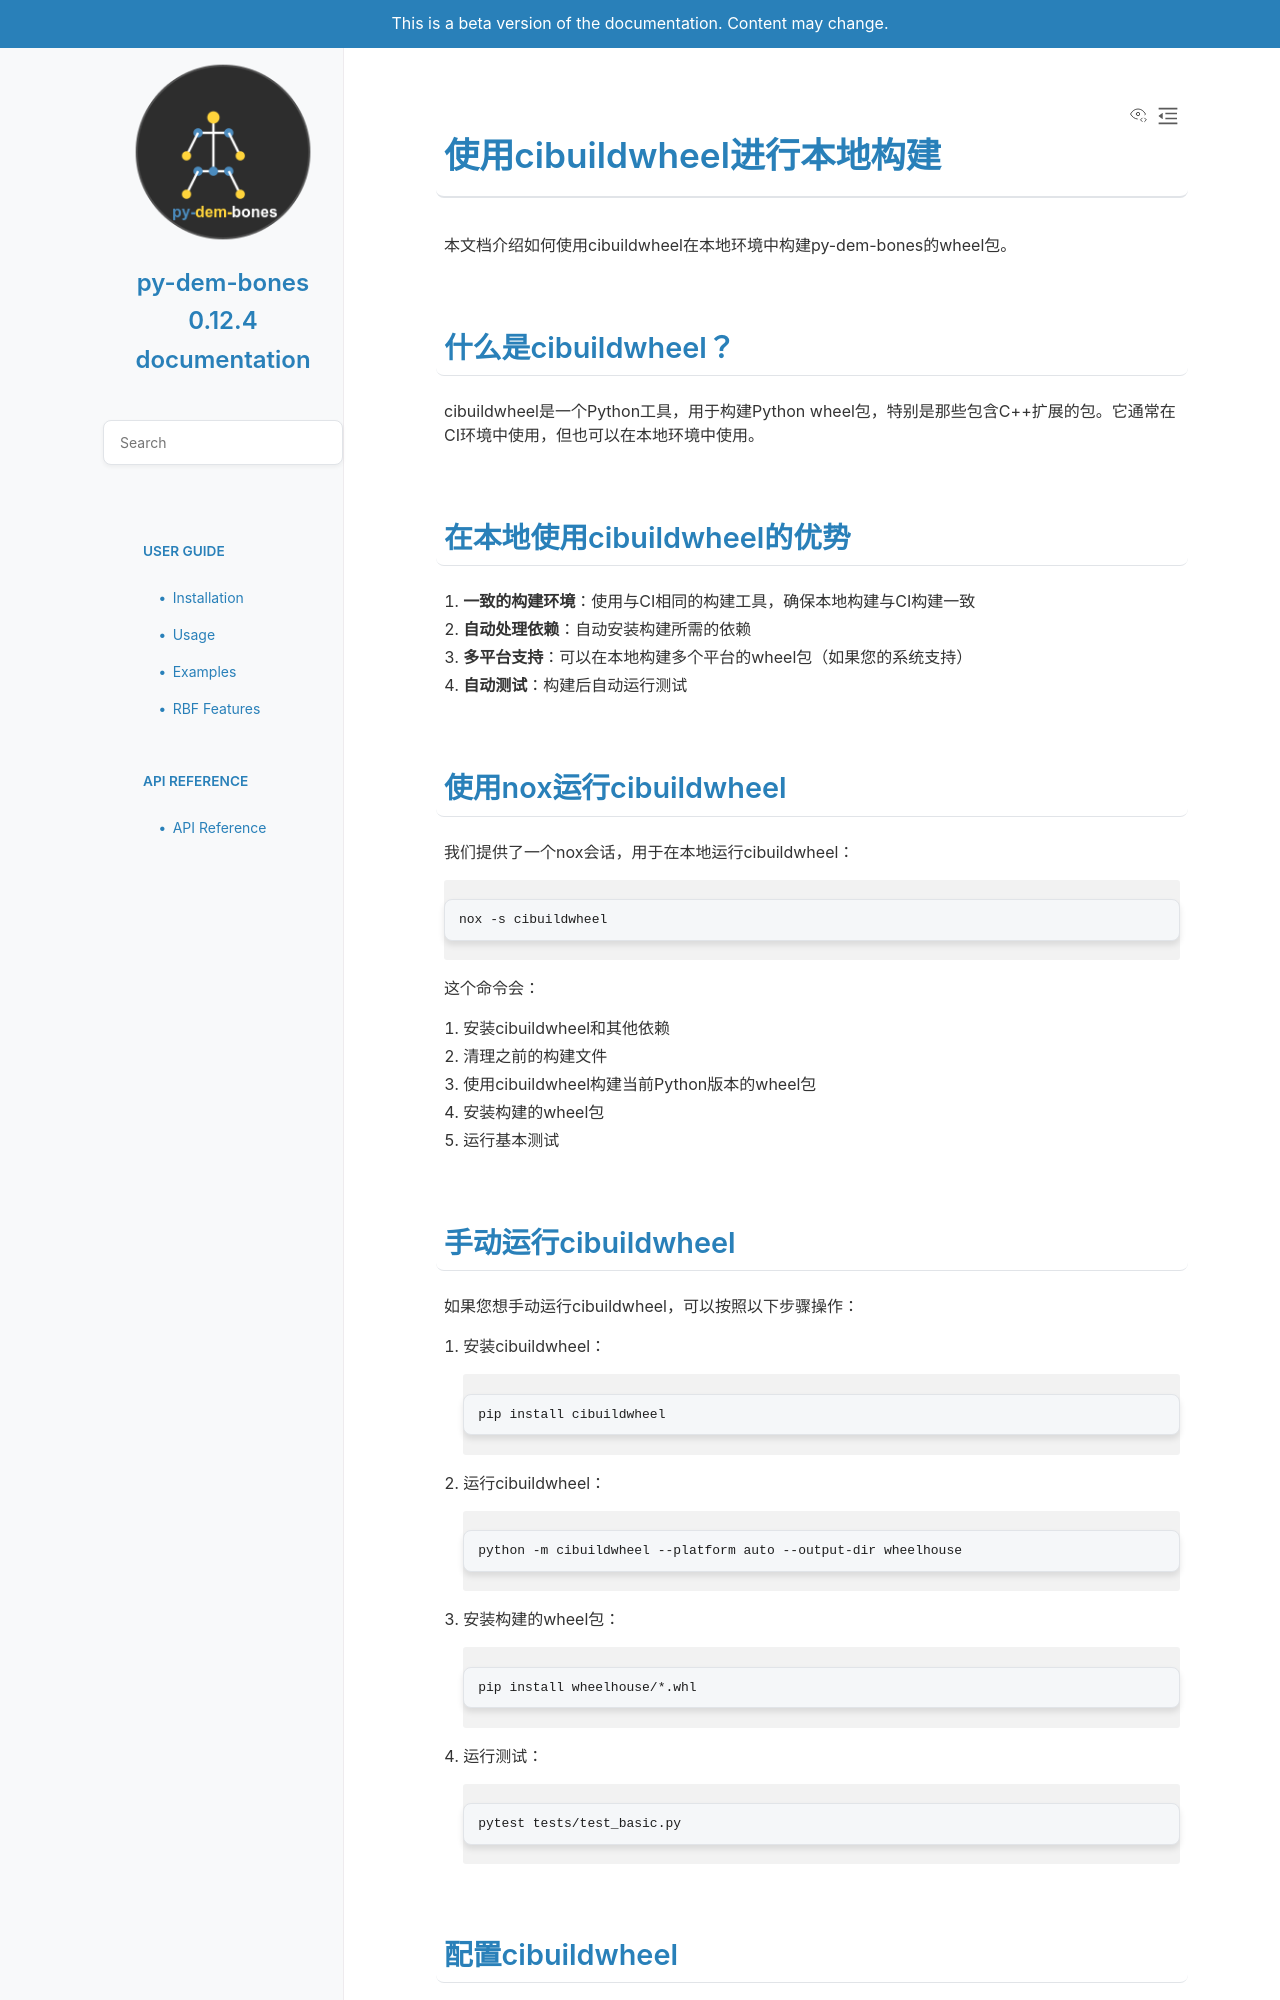

repository: loonghao/py-dem-bones · page: pr-preview/86/cibuildwheel.html · generator: sphinx

# 使用cibuildwheel进行本地构建

本文档介绍如何使用cibuildwheel在本地环境中构建py-dem-bones的wheel包。

## 什么是cibuildwheel？

cibuildwheel是一个Python工具，用于构建Python wheel包，特别是那些包含C++扩展的包。它通常在CI环境中使用，但也可以在本地环境中使用。

## 在本地使用cibuildwheel的优势

1. **一致的构建环境**：使用与CI相同的构建工具，确保本地构建与CI构建一致
2. **自动处理依赖**：自动安装构建所需的依赖
3. **多平台支持**：可以在本地构建多个平台的wheel包（如果您的系统支持）
4. **自动测试**：构建后自动运行测试

## 使用nox运行cibuildwheel

我们提供了一个nox会话，用于在本地运行cibuildwheel：

```bash
nox -s cibuildwheel
```

这个命令会：
1. 安装cibuildwheel和其他依赖
2. 清理之前的构建文件
3. 使用cibuildwheel构建当前Python版本的wheel包
4. 安装构建的wheel包
5. 运行基本测试

## 手动运行cibuildwheel

如果您想手动运行cibuildwheel，可以按照以下步骤操作：

1. 安装cibuildwheel：
   ```bash
   pip install cibuildwheel
   ```

2. 运行cibuildwheel：
   ```bash
   python -m cibuildwheel --platform auto --output-dir wheelhouse
   ```

3. 安装构建的wheel包：
   ```bash
   pip install wheelhouse/*.whl
   ```

4. 运行测试：
   ```bash
   pytest tests/test_basic.py
   ```
